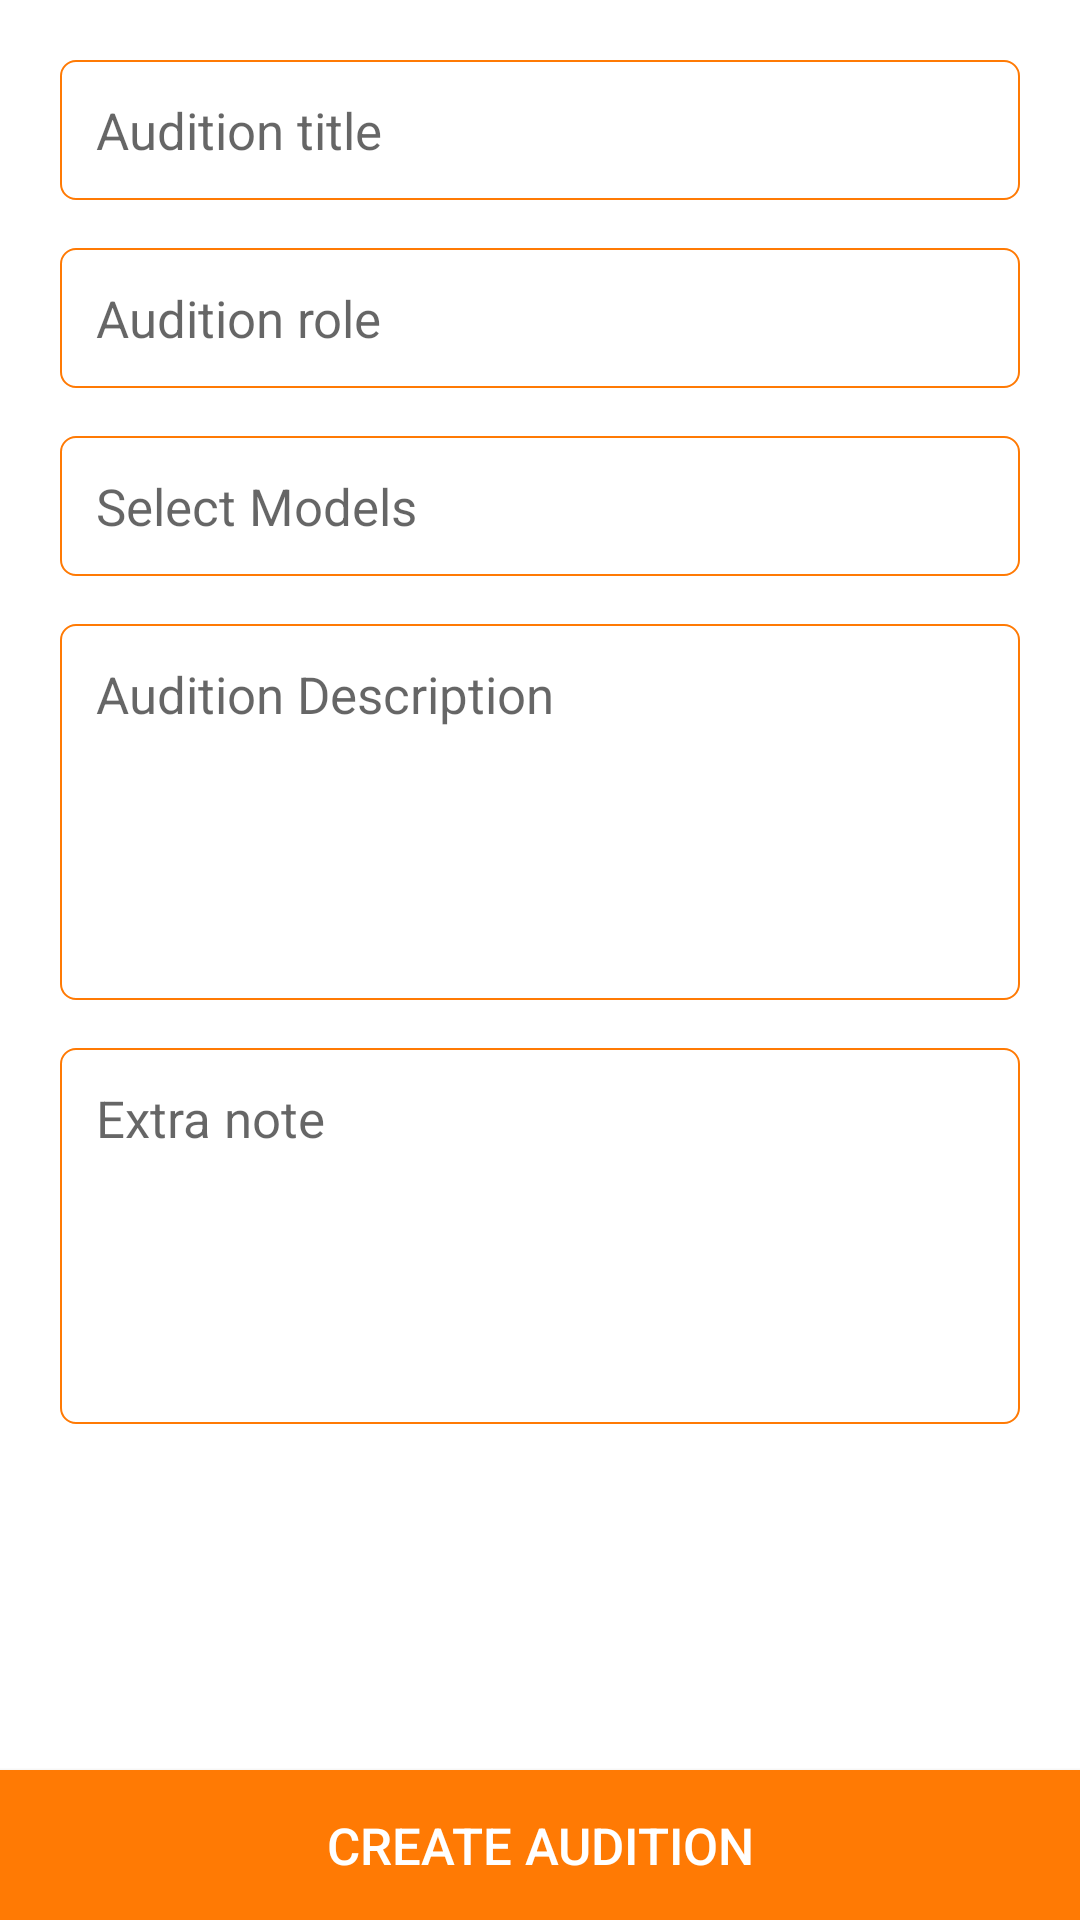

Reconstruct the res/layout file that produces this screen, plus the resources it refers to.
<!-- AndroidManifest.xml: application theme AppTheme -->
<!-- res/layout/activity_create_audition.xml -->
<?xml version="1.0" encoding="utf-8"?>
<RelativeLayout xmlns:android="http://schemas.android.com/apk/res/android"
    xmlns:tools="http://schemas.android.com/tools"
    android:layout_width="match_parent"
    android:layout_height="match_parent"
    tools:context=".user.AddEditUserActivity">

    <RelativeLayout
        android:layout_width="match_parent"
        android:layout_height="match_parent"
        android:layout_alignParentTop="true"
        android:paddingBottom="50dp"
        android:background="@color/white">

        <LinearLayout
            android:layout_width="match_parent"
            android:layout_height="match_parent"
            android:layout_alignParentTop="true"
            android:background="@color/white"
            android:orientation="vertical">

            <LinearLayout
                android:id="@+id/layRegister"
                android:layout_width="match_parent"
                android:layout_height="match_parent"
                android:background="@color/white"
                android:gravity="center"

                android:orientation="vertical"

                android:visibility="visible">

                <RelativeLayout
                    android:layout_width="match_parent"
                    android:layout_height="match_parent"
                    android:padding="12dp">

                    <ScrollView
                        android:layout_width="match_parent"
                        android:layout_height="match_parent"
                        android:scrollbars="none">

                        <LinearLayout
                            android:layout_width="match_parent"
                            android:layout_height="wrap_content"
                            android:background="@color/white"
                            android:gravity="center"
                            android:orientation="vertical">



                            <EditText
                                android:id="@+id/txtAuditionTitle"
                                android:layout_width="match_parent"
                                android:layout_height="wrap_content"
                                android:layout_margin="8dp"
                                android:background="@drawable/edittext_bg"
                                android:hint="Audition title"
                                android:inputType="text"
                                android:padding="12dp"
                                android:textSize="@dimen/buttonSize1"
                                android:visibility="visible" />

                            <EditText
                                android:id="@+id/txtAuditionRole"
                                android:layout_width="match_parent"
                                android:layout_height="wrap_content"
                                android:layout_margin="8dp"
                                android:background="@drawable/edittext_bg"
                                android:hint="Audition role"
                                android:inputType="text"
                                android:padding="12dp"
                                android:textSize="@dimen/buttonSize1" />

                            <TextView
                                android:id="@+id/txtSelectModel"
                                android:layout_width="match_parent"
                                android:layout_height="wrap_content"
                                android:layout_margin="8dp"
                                android:background="@drawable/edittext_bg"
                                android:hint="Select Models"
                                android:padding="12dp"
                                android:textSize="@dimen/buttonSize1" />

                            <EditText
                                android:id="@+id/edtAuditionDescription"
                                android:layout_width="match_parent"
                                android:layout_height="wrap_content"
                                android:layout_margin="8dp"
                                android:background="@drawable/edittext_bg"
                                android:gravity="left"
                                android:hint="Audition Description"
                                android:lines="5"
                                android:padding="12dp"
                                android:textSize="@dimen/buttonSize1" />

                            <EditText
                                android:id="@+id/edtAuditionNote"
                                android:layout_width="match_parent"
                                android:layout_height="wrap_content"
                                android:layout_margin="8dp"
                                android:background="@drawable/edittext_bg"
                                android:gravity="left"
                                android:hint="Extra note"
                                android:lines="5"
                                android:padding="12dp"
                                android:textSize="@dimen/buttonSize1" />


                        </LinearLayout>
                    </ScrollView>
                </RelativeLayout>


            </LinearLayout>

        </LinearLayout>
    </RelativeLayout>

    <ProgressBar
        android:id="@+id/progressBar"
        style="@style/Widget.AppCompat.ProgressBar"
        android:layout_width="wrap_content"
        android:layout_height="wrap_content"
        android:layout_centerInParent="true"
        android:visibility="gone" />

    <Button
        android:id="@+id/btnCreateAudition"
        android:layout_width="match_parent"
        android:layout_height="50dp"
        android:layout_alignParentBottom="true"
        android:background="@color/colorPrimary"
        android:text="Create Audition"
        android:textColor="@color/white"
        android:textSize="@dimen/buttonSize1" />


</RelativeLayout>
<!-- resources referenced by this layout -->
<resources>
  <color name="colorPrimary">#FF7A04</color>
  <color name="white">#FFFFFF</color>
  <dimen name="buttonSize1">17sp</dimen>
  <!-- drawable edittext_bg (drawable) -->
  <?xml version="1.0" encoding="utf-8"?>
  <selector xmlns:android="http://schemas.android.com/apk/res/android">
      <item>
          <shape android:shape="rectangle">
              <solid android:color="@color/white"/>
              <stroke android:width="0.5dp" android:color="@color/colorPrimary"/>
              <corners android:radius="5dp"/>
              
              
          </shape>
      </item>
  </selector>
  <style name="AppTheme" parent="Theme.AppCompat.Light.DarkActionBar">
          
          <item name="colorPrimary">@color/colorPrimary</item>
          <item name="colorPrimaryDark">@color/colorPrimaryDark</item>
          <item name="colorAccent">@color/colorAccent</item>
      </style>
  <color name="colorPrimaryDark">#000201</color>
  <color name="colorAccent">#3ac2ca</color>
</resources>
